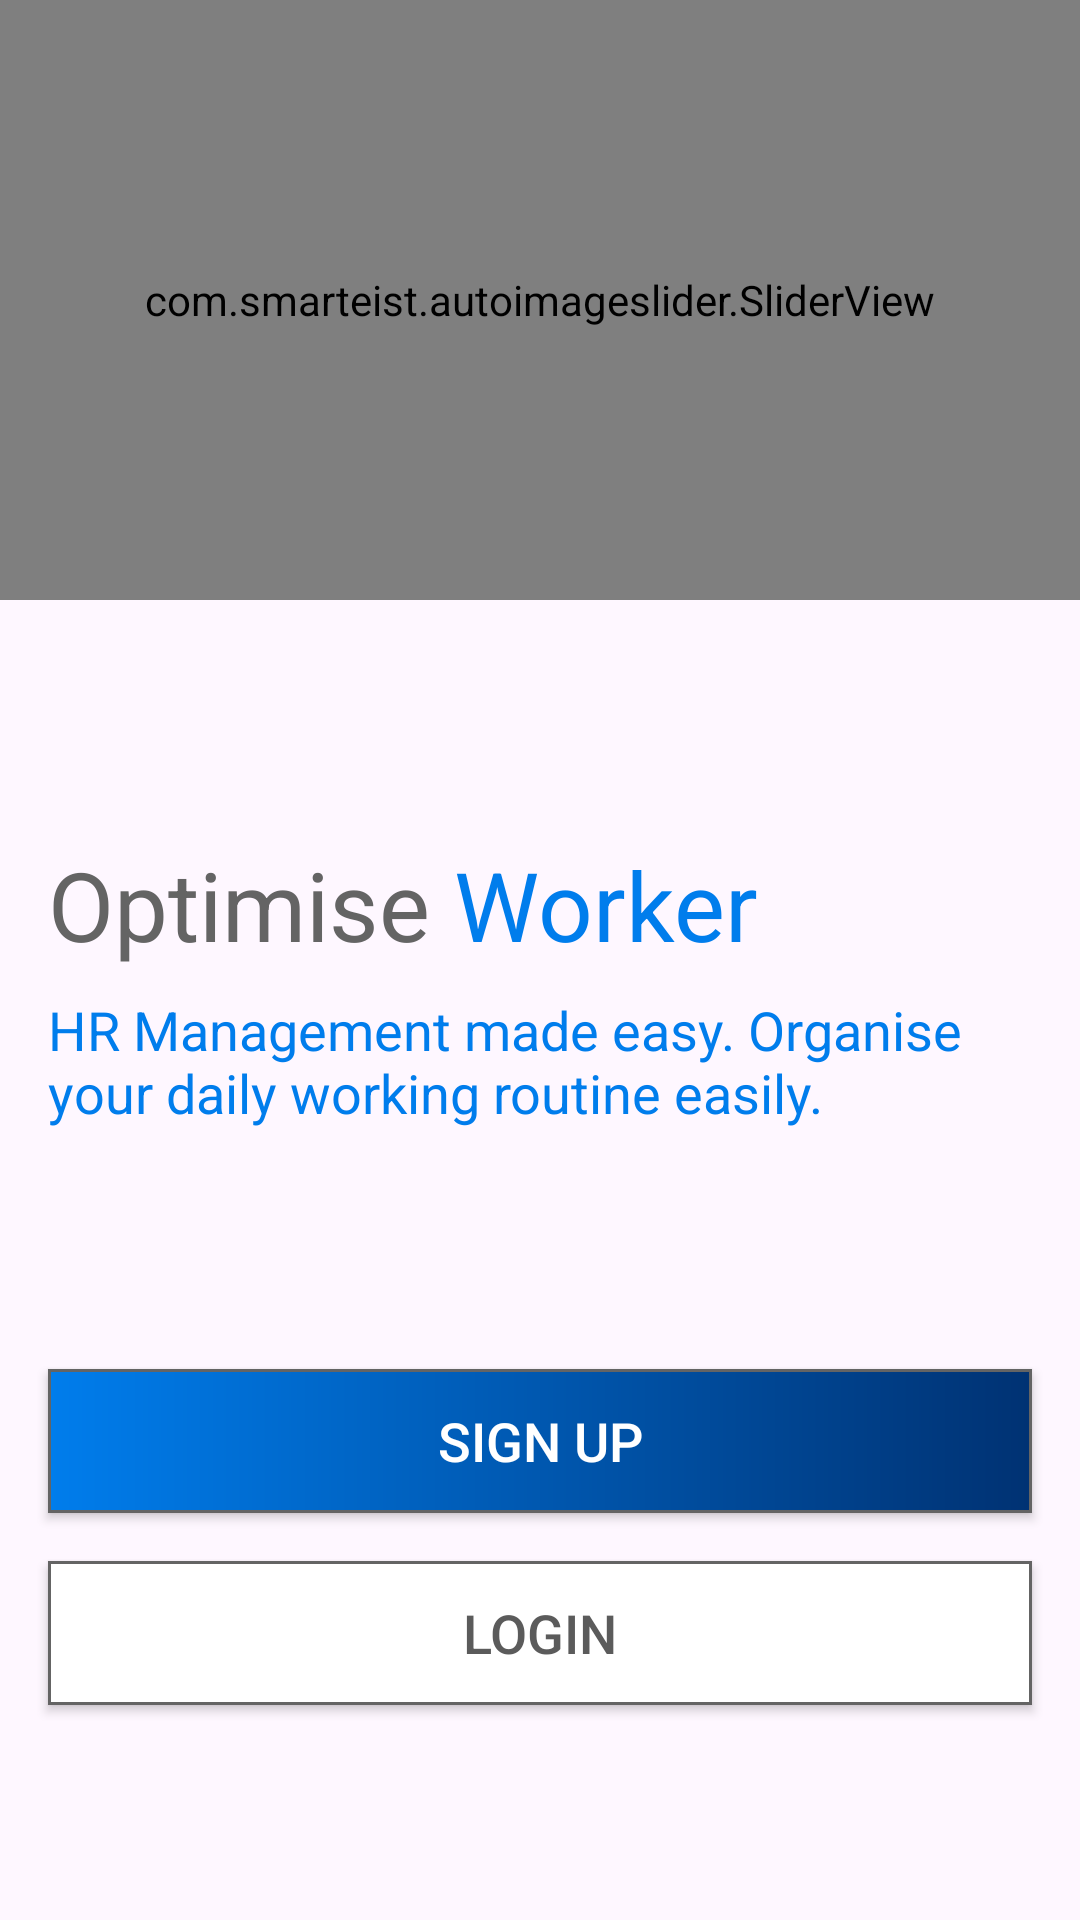

Android layout source for this screen:
<!-- AndroidManifest.xml: application theme Theme.AfluexHr -->
<!-- res/layout/activity_welcome.xml -->
<?xml version="1.0" encoding="utf-8"?>
<LinearLayout xmlns:android="http://schemas.android.com/apk/res/android"
    xmlns:app="http://schemas.android.com/apk/res-auto"
    xmlns:tools="http://schemas.android.com/tools"
    android:layout_width="match_parent"
    android:orientation="vertical"
    android:layout_height="match_parent"
    tools:context=".Activity.WelcomeActivity">

    <com.smarteist.autoimageslider.SliderView
        android:id="@+id/slider"
        android:layout_width="match_parent"
        android:layout_height="200dp"
        app:sliderAnimationDuration="600"
        app:sliderAutoCycleDirection="back_and_forth"
        app:sliderIndicatorAnimationDuration="600"
        app:sliderIndicatorEnabled="true"
        app:sliderIndicatorGravity="center_horizontal|bottom"
        app:sliderIndicatorMargin="15dp"
        app:sliderIndicatorOrientation="horizontal"
        app:sliderIndicatorPadding="3dp"
        app:sliderIndicatorRadius="1.4dp"
        app:sliderIndicatorSelectedColor="#0019A6"
        app:sliderIndicatorUnselectedColor="@android:color/white"
        app:sliderScrollTimeInSec="3" />


    <LinearLayout
        android:layout_width="match_parent"
        android:layout_height="wrap_content"
        android:layout_marginStart="16dp"
        android:layout_marginEnd="16dp"
        android:layout_marginTop="80dp">
        <TextView
            android:layout_width="wrap_content"
            android:layout_height="wrap_content"
            android:text="Optimise"
            android:textSize="32sp"
            android:textColor="#646464"/>
        <TextView
            android:layout_width="wrap_content"
            android:layout_height="wrap_content"
            android:layout_marginStart="8dp"
            android:text="Worker"
            android:textSize="32sp"
            android:textColor="#007DEC"/>
    </LinearLayout>
    <TextView
        android:layout_width="wrap_content"
        android:layout_height="wrap_content"
        android:layout_marginStart="16dp"
        android:layout_marginEnd="16dp"
        android:layout_marginTop="8dp"

        android:text="HR Management made easy. Organise your daily working routine easily."
        android:textSize="18sp"
        android:textColor="#007DEC"/>


    <androidx.appcompat.widget.AppCompatButton
        android:id="@+id/btn_signUp"
        android:layout_width="match_parent"
        android:layout_height="wrap_content"
        android:text="Sign Up"
        android:textColor="@color/white"
        android:textSize="18sp"
        android:layout_marginStart="16dp"
        android:layout_marginEnd="16dp"
        android:layout_marginTop="80dp"
        android:background="@drawable/background_button_coloured"/>
    <androidx.appcompat.widget.AppCompatButton
        android:id="@+id/btn_login"
        android:layout_width="match_parent"
        android:layout_height="wrap_content"
        android:text="Login"
        android:textColor="#5b5b5b"
        android:textSize="18sp"
        android:layout_marginStart="16dp"
        android:layout_marginEnd="16dp"
        android:layout_marginTop="16dp"
        android:background="@drawable/background_button_plain"/>




</LinearLayout>
<!-- resources referenced by this layout -->
<resources>
  <color name="white">#FFFFFFFF</color>
  <!-- drawable background_button_coloured (drawable) -->
  <?xml version="1.0" encoding="utf-8"?>
  <shape xmlns:android="http://schemas.android.com/apk/res/android"
      android:shape="rectangle">
      <stroke
          android:width="1dp"
          android:color="#646464"/>
      <gradient
          android:startColor="#007dec"
          android:endColor="#003273"/>
  
  </shape>
  <!-- drawable background_button_plain (drawable) -->
  <?xml version="1.0" encoding="utf-8"?>
  <shape xmlns:android="http://schemas.android.com/apk/res/android"
      android:shape="rectangle">
      <stroke
          android:width="1dp"
          android:color="#646464"/>
      <solid
          android:color="@color/white"/>
  
  </shape>
  <style name="Theme.AfluexHr" parent="Base.Theme.AfluexHr" />
  <style name="Base.Theme.AfluexHr" parent="Theme.Material3.DayNight.NoActionBar">
          
          
      </style>
</resources>
